The GitHub repository Tryffin/Trash_Classification_Deep_Learning contains a labelled image folder "Trash_Classification_Deep_Learning" with 2 categories: solid waste, wet waste. Examples follow, each with its label.

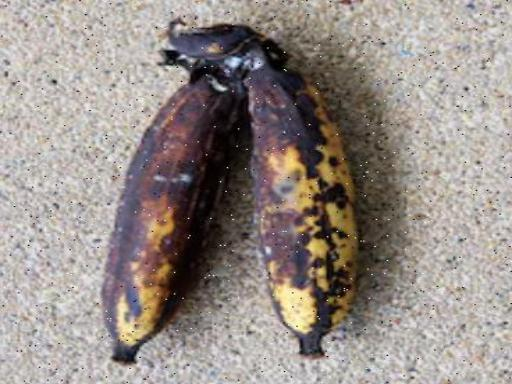
Label: wet waste

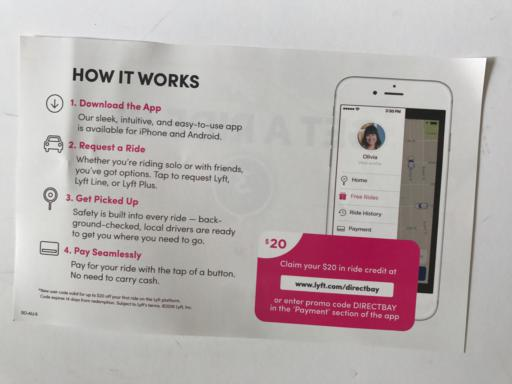
Label: solid waste

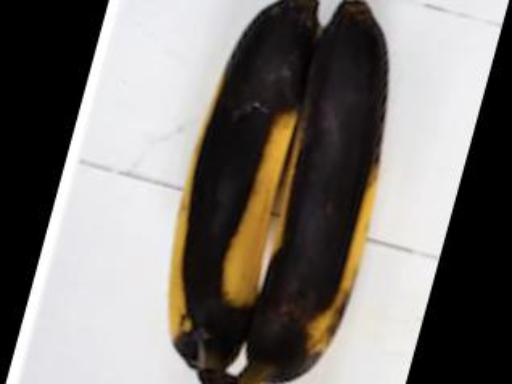
Label: wet waste

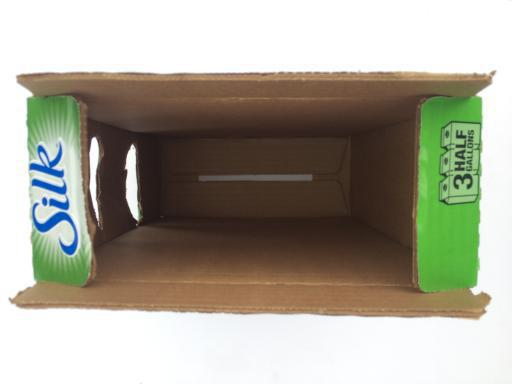
Label: solid waste

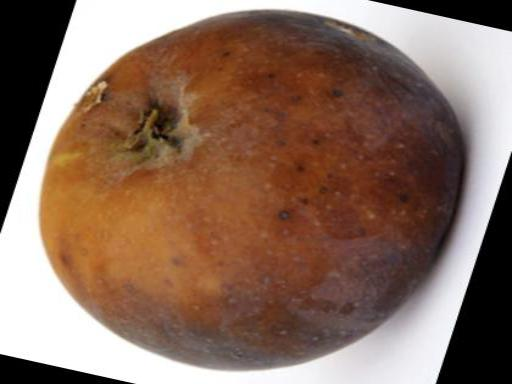
Label: wet waste

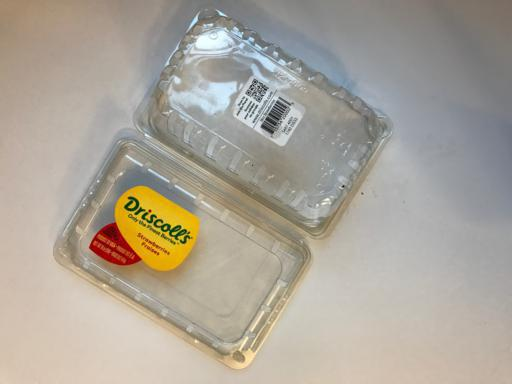
Label: solid waste
